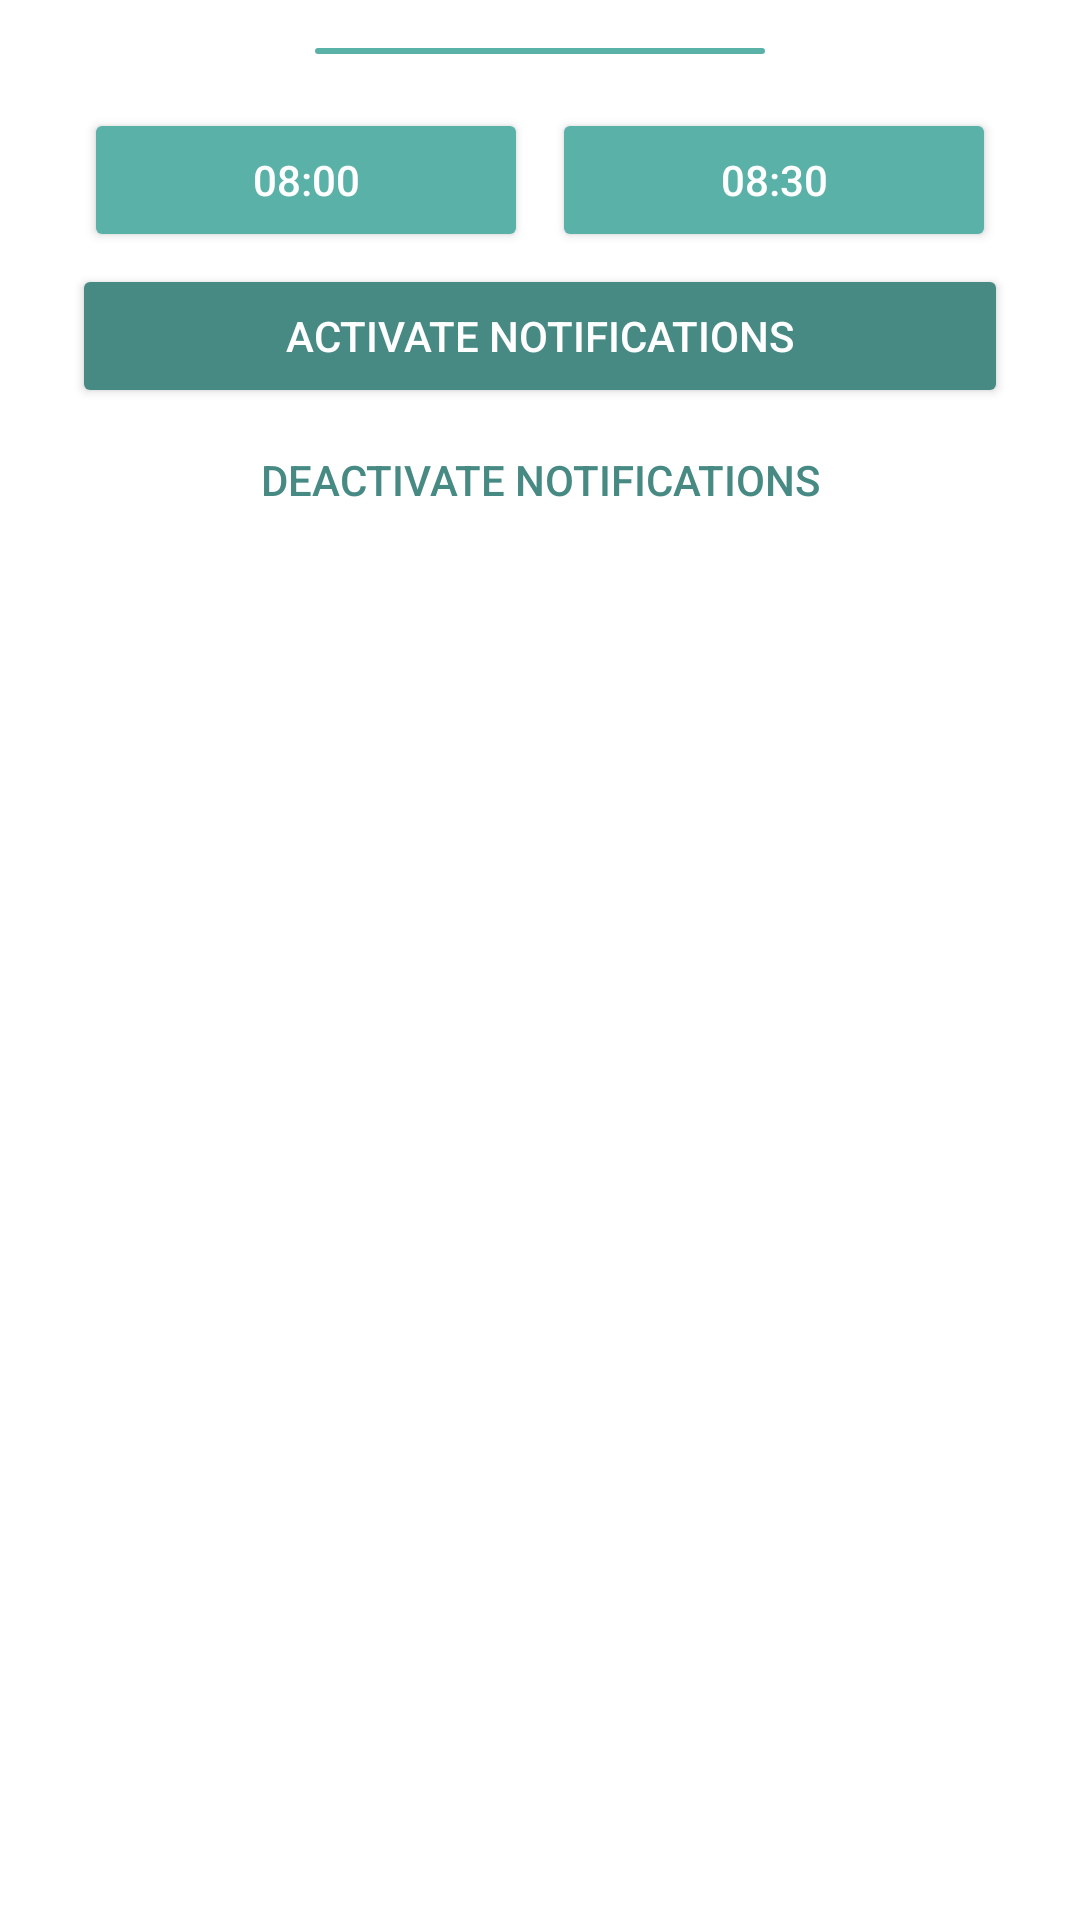

Write the Android layout XML for this screen, with the resource values it uses.
<!-- AndroidManifest.xml: application theme AppTheme -->
<!-- res/layout/fragment_alarm_bottom_sheet.xml -->
<?xml version="1.0" encoding="utf-8"?>
<LinearLayout
    xmlns:android="http://schemas.android.com/apk/res/android"
    xmlns:app="http://schemas.android.com/apk/res-auto"
    android:layout_width="match_parent"
    android:layout_height="wrap_content"
    android:orientation="vertical"
    android:paddingTop="16dp"
    app:behavior_hideable="true"
    app:behavior_peekHeight="90dp"
    app:layout_behavior="@string/bottom_sheet_behavior"
    android:id="@+id/bottom_sheet">

    <View
        android:layout_width="150dp"
        android:layout_height="2dp"
        android:background="@drawable/bottom_sheet_handle"
        android:layout_gravity="center"
        android:layout_marginBottom="18dp"/>

    <LinearLayout
        android:id="@+id/linearLayout"
        android:layout_width="match_parent"
        android:layout_height="wrap_content"
        android:layout_marginStart="24dp"
        android:layout_marginEnd="24dp"
        android:layout_marginBottom="4dp"
        android:orientation="horizontal"
        app:layout_constraintBottom_toTopOf="@+id/setAlarms"
        app:layout_constraintEnd_toEndOf="parent"
        app:layout_constraintStart_toStartOf="parent">

        <LinearLayout
            android:layout_width="wrap_content"
            android:layout_height="wrap_content"
            android:layout_weight="1"
            android:orientation="vertical">

            <Button
                android:id="@+id/btn1"
                android:layout_width="match_parent"
                android:layout_height="wrap_content"
                android:layout_marginStart="4dp"
                android:layout_marginEnd="4dp"
                android:backgroundTint="@color/colorPrimary"
                android:text="08:00"
                android:textColor="@android:color/white" />

        </LinearLayout>

        <LinearLayout
            android:layout_width="wrap_content"
            android:layout_height="wrap_content"
            android:layout_weight="1"
            android:orientation="vertical">

            <Button
                android:id="@+id/btn2"
                android:layout_width="match_parent"
                android:layout_height="wrap_content"
                android:layout_marginStart="4dp"
                android:layout_marginEnd="4dp"
                android:backgroundTint="@color/colorPrimary"
                android:text="08:30"
                android:textColor="@android:color/white" />
        </LinearLayout>
    </LinearLayout>

    <Button
        android:id="@+id/setAlarms"
        style="@style/Widget.AppCompat.Button.Colored"
        android:layout_width="match_parent"
        android:layout_height="wrap_content"
        android:layout_marginStart="24dp"
        android:layout_marginEnd="24dp"
        android:backgroundTint="@color/colorAccent"
        android:text="@string/activate_notifications"
        android:textColor="@android:color/white"
        app:layout_constraintBottom_toTopOf="@+id/deleteAlarms"
        app:layout_constraintEnd_toEndOf="parent"
        app:layout_constraintStart_toStartOf="parent" />

    <Button
        android:id="@+id/deleteAlarms"
        style="@android:style/Widget.DeviceDefault.Button.Borderless"
        android:layout_width="match_parent"
        android:layout_height="wrap_content"
        android:layout_marginStart="24dp"
        android:layout_marginEnd="24dp"
        android:layout_marginBottom="8dp"
        android:backgroundTint="@android:color/transparent"
        android:text="@string/delete_notification_alarms"
        android:textColor="@color/colorAccent"
        app:layout_constraintBottom_toBottomOf="parent"
        app:layout_constraintEnd_toEndOf="parent"
        app:layout_constraintHorizontal_bias="1.0"
        app:layout_constraintStart_toStartOf="parent" />

</LinearLayout>
<!-- resources referenced by this layout -->
<resources>
  <color name="colorAccent">#468A83</color>
  <color name="colorPrimary">#59B1A8</color>
  <!-- drawable bottom_sheet_handle (drawable) -->
  <?xml version="1.0" encoding="utf-8"?>
  <shape xmlns:android="http://schemas.android.com/apk/res/android">
      <solid android:color="@color/colorPrimary"/>
  
  
      <padding android:left="1dp"
          android:top="1dp"
          android:right="1dp"
          android:bottom="1dp"
          />
  
      <corners android:bottomRightRadius="10dp" android:bottomLeftRadius="10dp"
          android:topLeftRadius="10dp" android:topRightRadius="10dp"/>
  </shape>
  <string name="activate_notifications">Activate Notifications</string>
  <string name="delete_notification_alarms">Deactivate Notifications</string>
  <style name="AppTheme" parent="Theme.MaterialComponents.NoActionBar">
          
          <item name="colorPrimary">@color/colorPrimary</item>
          <item name="colorPrimaryDark">@color/colorPrimaryDark</item>
          <item name="colorAccent">@color/colorAccent</item>
          <item name="android:windowBackground">@color/background</item>
          <item name="android:colorBackground">@color/background</item>
          <item name="bottomSheetDialogTheme">@style/AppBottomSheetDialogTheme</item>
      </style>
  <color name="colorPrimaryDark">#075049</color>
  <style name="AppBottomSheetDialogTheme" parent="Theme.MaterialComponents.BottomSheetDialog">
          <item name="bottomSheetStyle">@style/AppModalStyle</item>
      </style>
  <style name="AppModalStyle" parent="Widget.Design.BottomSheet.Modal">
          <item name="android:background">@drawable/bottom_sheet_bg</item>
      </style>
  <!-- drawable bottom_sheet_bg (drawable) -->
  <?xml version="1.0" encoding="utf-8"?>
  <shape xmlns:android="http://schemas.android.com/apk/res/android">
      <solid android:color="@color/background"/>
  
  
      <padding android:left="1dp"
          android:top="1dp"
          android:right="1dp"
          android:bottom="1dp"
          />
  
      <corners
          android:topLeftRadius="20dp"
          android:topRightRadius="20dp"/>
  </shape>
</resources>
